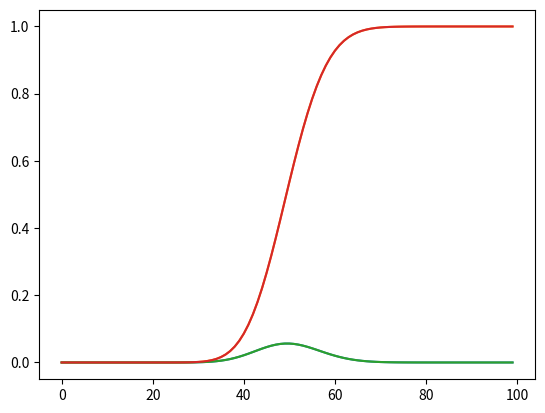

Python code for this plot:
'''
import numpy as np
import scipy.stats as st
import matplotlib.pyplot as plt

rv = st.poisson(50)
num_years = [52, 55, 49, 43, 61, 53, 48, 40, 51, 53, 50, 42, 58, 51, 45]
x = range(15)
plt.bar(np.array(x)-.4, num_years, label='Observed instances')
plt.plot(x, sum(num_years)*rv.pmf(x), ls='dashed',
        lw=2, c='r', label='Poisson distribution\n$(\lambda=2.0)$')
plt.xlim([-1, 8])
plt.ylim([0, 11])
plt.xlabel('# of mass shootings in a year')
plt.ylabel('# of years')
plt.legend(loc='best')
plt.show()
'''

import scipy.stats as st
import matplotlib.pyplot as plt
rv = st.poisson(50)
[(rv.pmf(i),rv.cdf(i)) for i in range(100)]
print([(rv.pmf(i),rv.cdf(i)) for i in range(100)])
plt.plot([(rv.pmf(i),rv.cdf(i)) for i in range(100)])
plt.show()

rv = st.poisson(50)
plt.plot([rv.pmf(i) for i in range(100)])
plt.show()

rv = st.poisson(50)
plt.plot([rv.cdf(i) for i in range(100)])
plt.show()